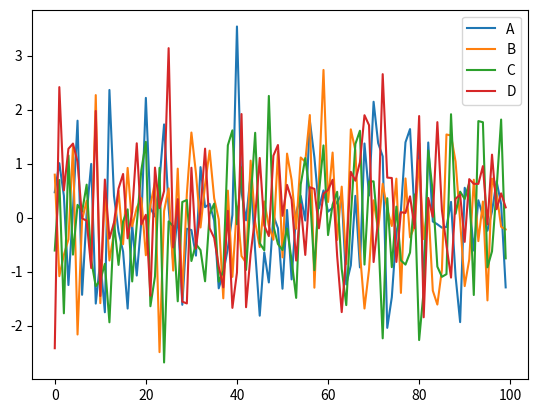

Generate this figure with matplotlib:
import numpy as np
import pandas as pd
import matplotlib.pyplot as plt
 
# create fake data:
df = pd.DataFrame(np.random.randn(100,4),columns='A B C D'.split())
df.plot()
plt.show()
